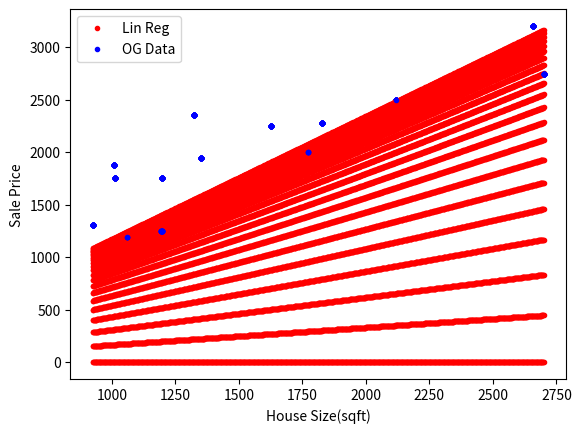

Write the Python code that produced this figure.
import numpy as np
import matplotlib.pyplot as plt
import time

x = np.array([
    1060, 1195, 1199, 925, 1014,
    1197, 1008, 1352, 1773, 1625,
    1827, 1325, 2120, 2700, 2659
])
# Price (y)
y = np.array([
    119000, 125000, 125000, 131000, 175000,
    175000, 187400, 194000, 200000, 225000,
    228000, 235000, 250000, 274500, 319900
])/100

def h(x, w):
    return x*w[1]+w[0]

def err(x, y, w):
    return np.mean((h(x, w) - y)**2)

def weight_update(x, y, w, alpha):
    new_0 = w[0] - alpha*(np.mean(w[1]*x -y) + w[0])
    new_1 = w[1] - alpha*(np.mean(x*((w[1]*x -y)+w[0])))
    return [new_0, new_1]
def plot_model(x, y, w):
    test_x = np.linspace(np.min(x), np.max(x), 1000)
    test_y = h(test_x, w)
    plt.plot(test_x, test_y, "r.")
    plt.plot(x, y, "b.")
    plt.xlabel("House Size(sqft)")
    plt.ylabel("Sale Price")
    plt.legend(["Lin Reg", "OG Data"])


alpha = 5e-8
w=[0,0]
n_iterations = 20
plot_model(x, y, w)
iter_error = [err(x, y, w)]
for i in range(n_iterations):
    w = weight_update(x, y, w, alpha)
    plot_model(x, y, w)
    iter_error.append(err(x, y, w))
plt.show()
print(iter_error)
